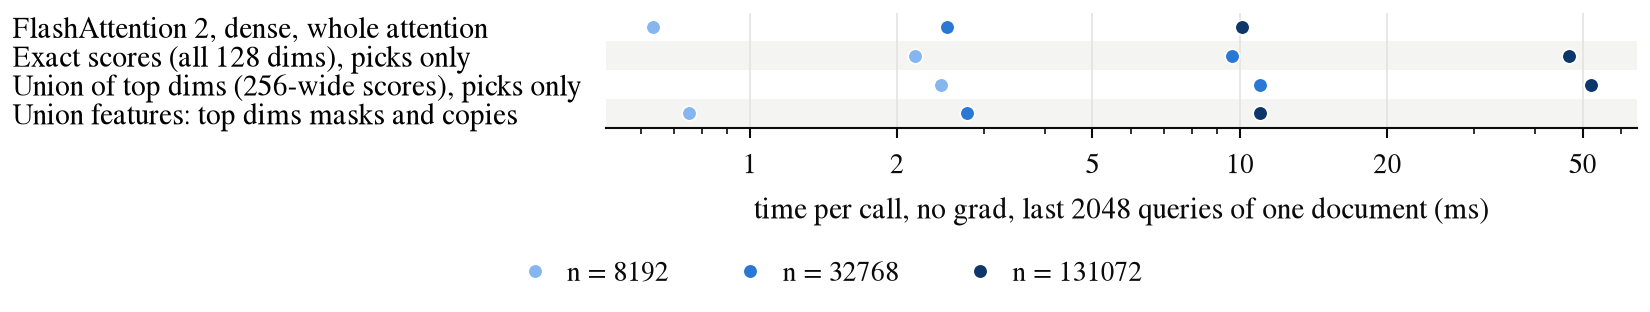

The data file committed next to this chart (first rows):
version, n, ms_per_call
FlashAttention 2, dense, whole attention, 8192, 0.6339
Exact scores (all 128 dims), picks only, 8192, 2.176
Union of top dims (256-wide scores), pic…, 8192, 2.452
Union features: top dims masks and copie…, 8192, 0.7506
FlashAttention 2, dense, whole attention, 32768, 2.525
Exact scores (all 128 dims), picks only, 32768, 9.643
Union of top dims (256-wide scores), pic…, 32768, 10.98
Union features: top dims masks and copie…, 32768, 2.78
FlashAttention 2, dense, whole attention, 131072, 10.11
Exact scores (all 128 dims), picks only, 131072, 46.93
Union of top dims (256-wide scores), pic…, 131072, 51.92
Union features: top dims masks and copie…, 131072, 11
